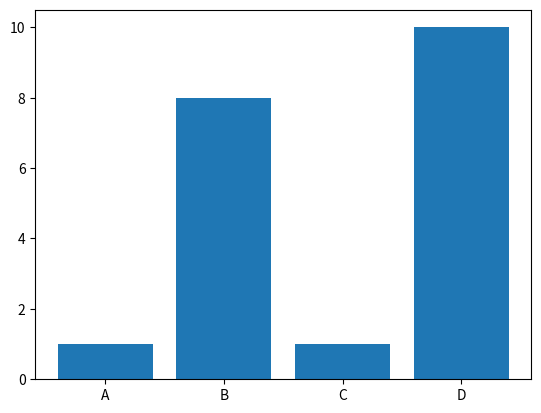

Python code for this plot:
import matplotlib.pyplot as plt
import numpy as np

x=np.array(["A", "B", "C", "D"])
y=np.array([1,8,1,10])

plt.bar(x,y)
plt.show()